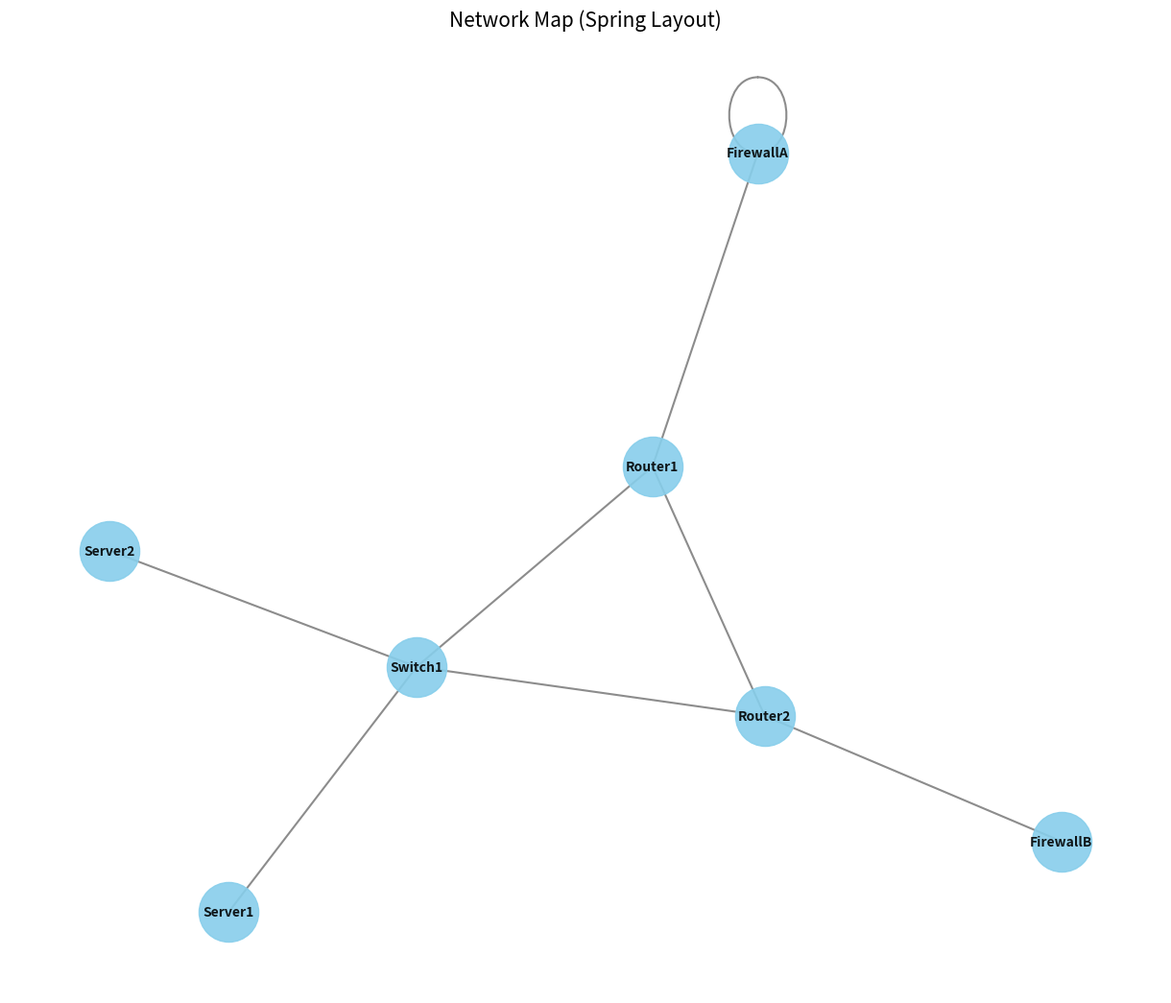
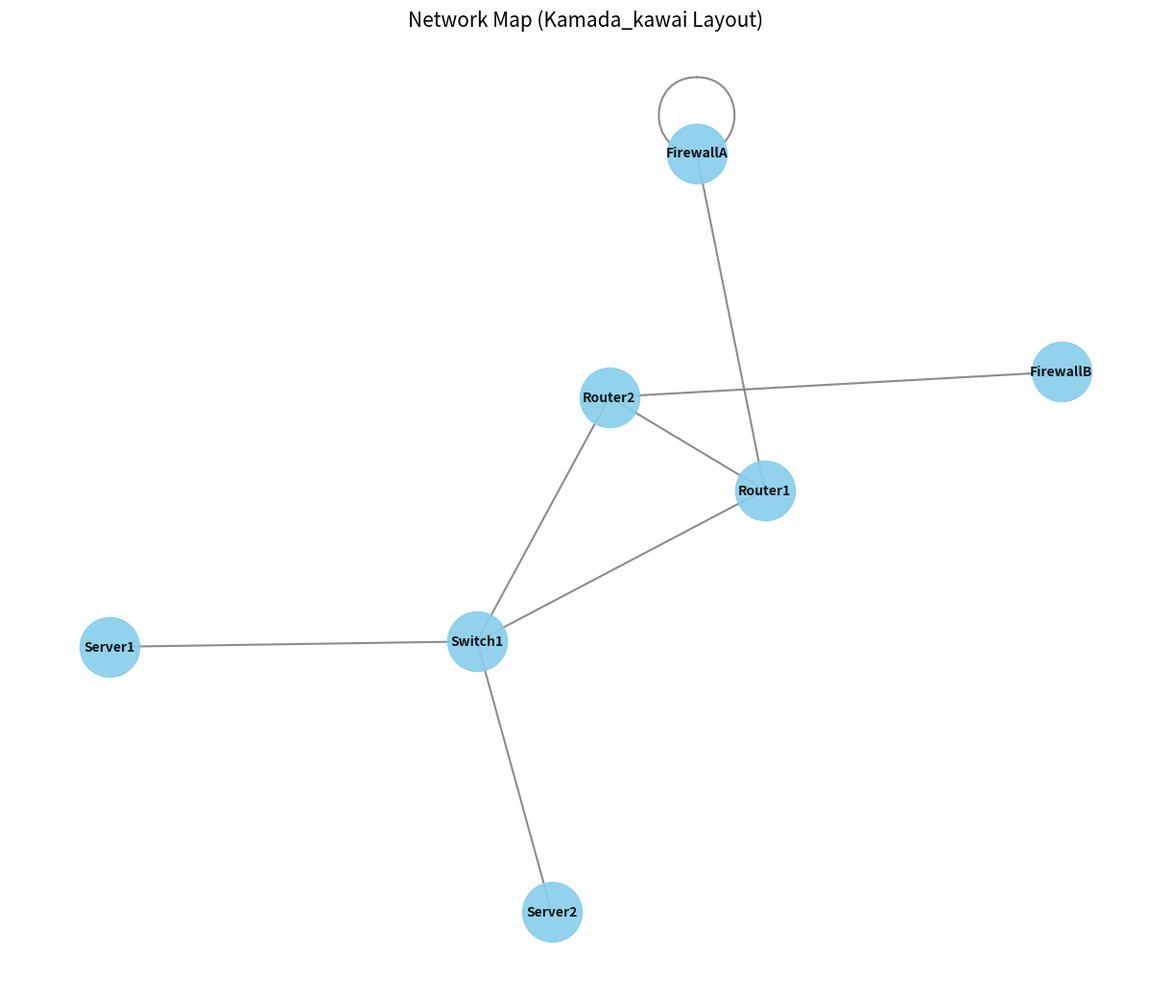

Source code (Python) for these figures, in order:
import csv
import networkx as nx
import matplotlib.pyplot as plt
import os # <-- Import the os module

def build_graph_from_csv(csv_filepath):
    """
    Reads a CSV file defining network links and builds a networkx graph.

    The CSV file should have two columns: 'SourceDevice' and 'TargetDevice'.
    Each row represents a direct link between two devices.

    Args:
        csv_filepath (str): The path to the input CSV file.

    Returns:
        nx.Graph: A networkx graph object representing the network, or None if an error occurs.
    """
    graph = nx.Graph()
    nodes = set()  # Keep track of all unique nodes explicitly mentioned

    try:
        with open(csv_filepath, mode='r', encoding='utf-8') as csvfile:
            reader = csv.DictReader(csvfile)

            if not reader.fieldnames:
                print(f"Error: CSV file at {csv_filepath} appears to be empty or has no header row.")
                return None

            # Check for required headers
            if 'SourceDevice' not in reader.fieldnames or 'TargetDevice' not in reader.fieldnames:
                print(f"Error: CSV file must contain 'SourceDevice' and 'TargetDevice' columns. Found: {reader.fieldnames}")
                return None

            for row in reader:
                source = row['SourceDevice'].strip()
                target = row['TargetDevice'].strip()

                if not source or not target:
                    print(f"Warning: Skipping row with empty source or target device: {row}")
                    continue

                nodes.add(source)
                nodes.add(target)
                graph.add_edge(source, target)

        # Ensure all nodes mentioned (even if isolated after some links are skipped) are in the graph
        # Networkx add_edge automatically adds nodes, but if a node was only mentioned
        # in a row that had an empty counterpart, it might be missed.
        # This explicit add ensures all devices from valid parts of rows are included.
        for node in nodes:
            if not graph.has_node(node): # Though add_edge should handle this if source/target were valid
                 graph.add_node(node)

        if not graph.nodes():
            print("Warning: No nodes found in the graph. The CSV might be empty or all rows were invalid.")

        return graph

    except FileNotFoundError:
        print(f"Error: CSV file not found at {csv_filepath}")
        return None
    except Exception as e:
        print(f"An error occurred while reading or parsing the CSV file: {e}")
        return None

def draw_network_graph(graph, output_filepath, layout_type='spring'):
    """
    Draws the given networkx graph using matplotlib and saves it to a file.

    Args:
        graph (nx.Graph): The networkx graph to draw.
        output_filepath (str): The path to save the output PNG image.
        layout_type (str): The layout algorithm to use ('spring', 'kamada_kawai', 'circular', 'random', 'shell', 'spectral').

    Returns:
        bool: True if drawing and saving was successful, False otherwise.
    """
    if not graph or not graph.nodes():
        print("Graph is empty or has no nodes. Cannot draw.")
        return False

    plt.figure(figsize=(12, 10)) # Adjust figure size as needed

    # Choose layout algorithm
    if layout_type == 'spring':
        pos = nx.spring_layout(graph, k=0.15, iterations=20) # k adjusts spacing, iterations for convergence
    elif layout_type == 'kamada_kawai':
        pos = nx.kamada_kawai_layout(graph)
    elif layout_type == 'circular':
        pos = nx.circular_layout(graph)
    elif layout_type == 'random':
        pos = nx.random_layout(graph)
    elif layout_type == 'shell':
        pos = nx.shell_layout(graph)
    elif layout_type == 'spectral':
        pos = nx.spectral_layout(graph)
    else:
        print(f"Warning: Unknown layout type '{layout_type}'. Defaulting to spring layout.")
        pos = nx.spring_layout(graph, k=0.15, iterations=20)

    try:
        nx.draw(graph, pos,
                with_labels=True,
                node_color='skyblue',
                node_size=2000, # Increased node size
                edge_color='gray',
                font_size=10,    # Adjusted font size
                font_weight='bold',
                width=1.5,       # Edge width
                alpha=0.9)       # Node/edge transparency

        plt.title(f"Network Map ({layout_type.capitalize()} Layout)", size=15)
        plt.savefig(output_filepath, format="PNG", dpi=150) # Save as PNG with decent DPI
        plt.close() # Close the figure to free memory
        return True
    except Exception as e:
        print(f"An error occurred while drawing or saving the graph: {e}")
        plt.close() # Ensure figure is closed even if error occurs
        return False

def export_graph_gexf(graph, output_filepath):
    """Exports the given networkx graph to GEXF format."""
    if not graph: # Check if graph is None or empty (no nodes might still be valid for an empty file)
        print("Graph is None. Cannot export.")
        return False
    try:
        nx.write_gexf(graph, output_filepath)
        return True
    except Exception as e:
        print(f"An error occurred while exporting graph to GEXF: {e}")
        return False

def export_graph_graphml(graph, output_filepath):
    """Exports the given networkx graph to GraphML format."""
    if not graph:
        print("Graph is None. Cannot export.")
        return False
    try:
        nx.write_graphml(graph, output_filepath, infer_numeric_types=True) # infer_numeric_types can be useful
        return True
    except Exception as e:
        print(f"An error occurred while exporting graph to GraphML: {e}")
        return False

if __name__ == '__main__':
    # Create a dummy CSV for testing
    dummy_csv_content = """SourceDevice,TargetDevice
Router1,Switch1
Router2,Switch1
Router1,Router2
FirewallA,Router1
Switch1,Server1
Switch1,Server2
Router2,FirewallB
IsolatedDevice1,
,IsolatedDevice2
FirewallA,FirewallA
"""
    dummy_csv_filepath = "test_network_links.csv"
    with open(dummy_csv_filepath, 'w', newline='', encoding='utf-8') as f:
        f.write(dummy_csv_content)

    print(f"--- Testing with '{dummy_csv_filepath}' ---")
    network_graph = build_graph_from_csv(dummy_csv_filepath)

    if network_graph:
        print(f"Graph created successfully with {network_graph.number_of_nodes()} nodes and {network_graph.number_of_edges()} edges.")
        print("Nodes:", list(network_graph.nodes()))
        print("Edges:", list(network_graph.edges()))

        # --- Test PNG Generation ---
        output_png_path = "test_network_map.png"
        print(f"\n--- Attempting to generate PNG: {output_png_path} ---")
        success_png = draw_network_graph(network_graph, output_png_path, layout_type='spring')
        if success_png:
            print(f"PNG generated: {output_png_path} (Please check this file visually if running locally)")
            # In a typical environment, you'd open the file here or have the user do it.
            # For automated testing, we primarily check if the function ran without error.
            # To be more thorough in a local env, one might compare to a reference image or check file size.
            os.remove(output_png_path) # Clean up test file
        else:
            print(f"PNG generation failed for {output_png_path}")

        output_png_path_kk = "test_network_map_kk.png"
        print(f"\n--- Attempting to generate PNG with Kamada-Kawai layout: {output_png_path_kk} ---")
        success_png_kk = draw_network_graph(network_graph, output_png_path_kk, layout_type='kamada_kawai')
        if success_png_kk:
            print(f"PNG generated: {output_png_path_kk}")
            os.remove(output_png_path_kk)
        else:
            print(f"PNG generation failed for {output_png_path_kk}")


        # Test case: Non-existent file
        print("\n--- Testing with non-existent file ---")
        non_existent_graph = build_graph_from_csv("non_existent.csv")
        if non_existent_graph is None:
            print("Correctly handled non-existent file.") # Export functions will also be skipped as graph is None

        # --- Test GEXF Export ---
        output_gexf_path = "test_network_map.gexf"
        print(f"\n--- Attempting to export GEXF: {output_gexf_path} ---")
        if network_graph: # Only attempt if graph building was successful
            success_gexf = export_graph_gexf(network_graph, output_gexf_path)
            if success_gexf:
                print(f"GEXF exported: {output_gexf_path} (Verify with Gephi or similar tool if running locally)")
                os.remove(output_gexf_path) # Clean up
            else:
                print(f"GEXF export failed for {output_gexf_path}")
        else:
            print("Skipping GEXF export as graph building failed earlier.")

        # --- Test GraphML Export ---
        output_graphml_path = "test_network_map.graphml"
        print(f"\n--- Attempting to export GraphML: {output_graphml_path} ---")
        if network_graph: # Only attempt if graph building was successful
            success_graphml = export_graph_graphml(network_graph, output_graphml_path)
            if success_graphml:
                print(f"GraphML exported: {output_graphml_path} (Verify with Gephi or similar tool if running locally)")
                os.remove(output_graphml_path) # Clean up
            else:
                print(f"GraphML export failed for {output_graphml_path}")
        else:
            print("Skipping GraphML export as graph building failed earlier.")

        # Test case: CSV with wrong headers
        wrong_header_csv_content = "DeviceA,DeviceB\nRouterX,SwitchY"
        wrong_header_filepath = "wrong_headers.csv"
        with open(wrong_header_filepath, 'w', newline='', encoding='utf-8') as f:
            f.write(wrong_header_csv_content)
        print(f"\n--- Testing with '{wrong_header_filepath}' (wrong headers) ---")
        wrong_header_graph = build_graph_from_csv(wrong_header_filepath)
        if wrong_header_graph is None:
            print("Correctly handled CSV with wrong headers.")

        # Test case: Empty CSV
        empty_csv_content = "SourceDevice,TargetDevice\n"
        empty_csv_filepath = "empty.csv"
        with open(empty_csv_filepath, 'w', newline='', encoding='utf-8') as f:
            f.write(empty_csv_content)
        print(f"\n--- Testing with '{empty_csv_filepath}' (empty CSV) ---")
        empty_graph = build_graph_from_csv(empty_csv_filepath)
        if empty_graph and not empty_graph.nodes(): # Should create a graph, but it will be empty
            print(f"Handled empty CSV. Nodes: {empty_graph.number_of_nodes()}, Edges: {empty_graph.number_of_edges()}")


    # Clean up dummy files
    import os
    os.remove(dummy_csv_filepath)
    os.remove(wrong_header_filepath)
    os.remove(empty_csv_filepath)
